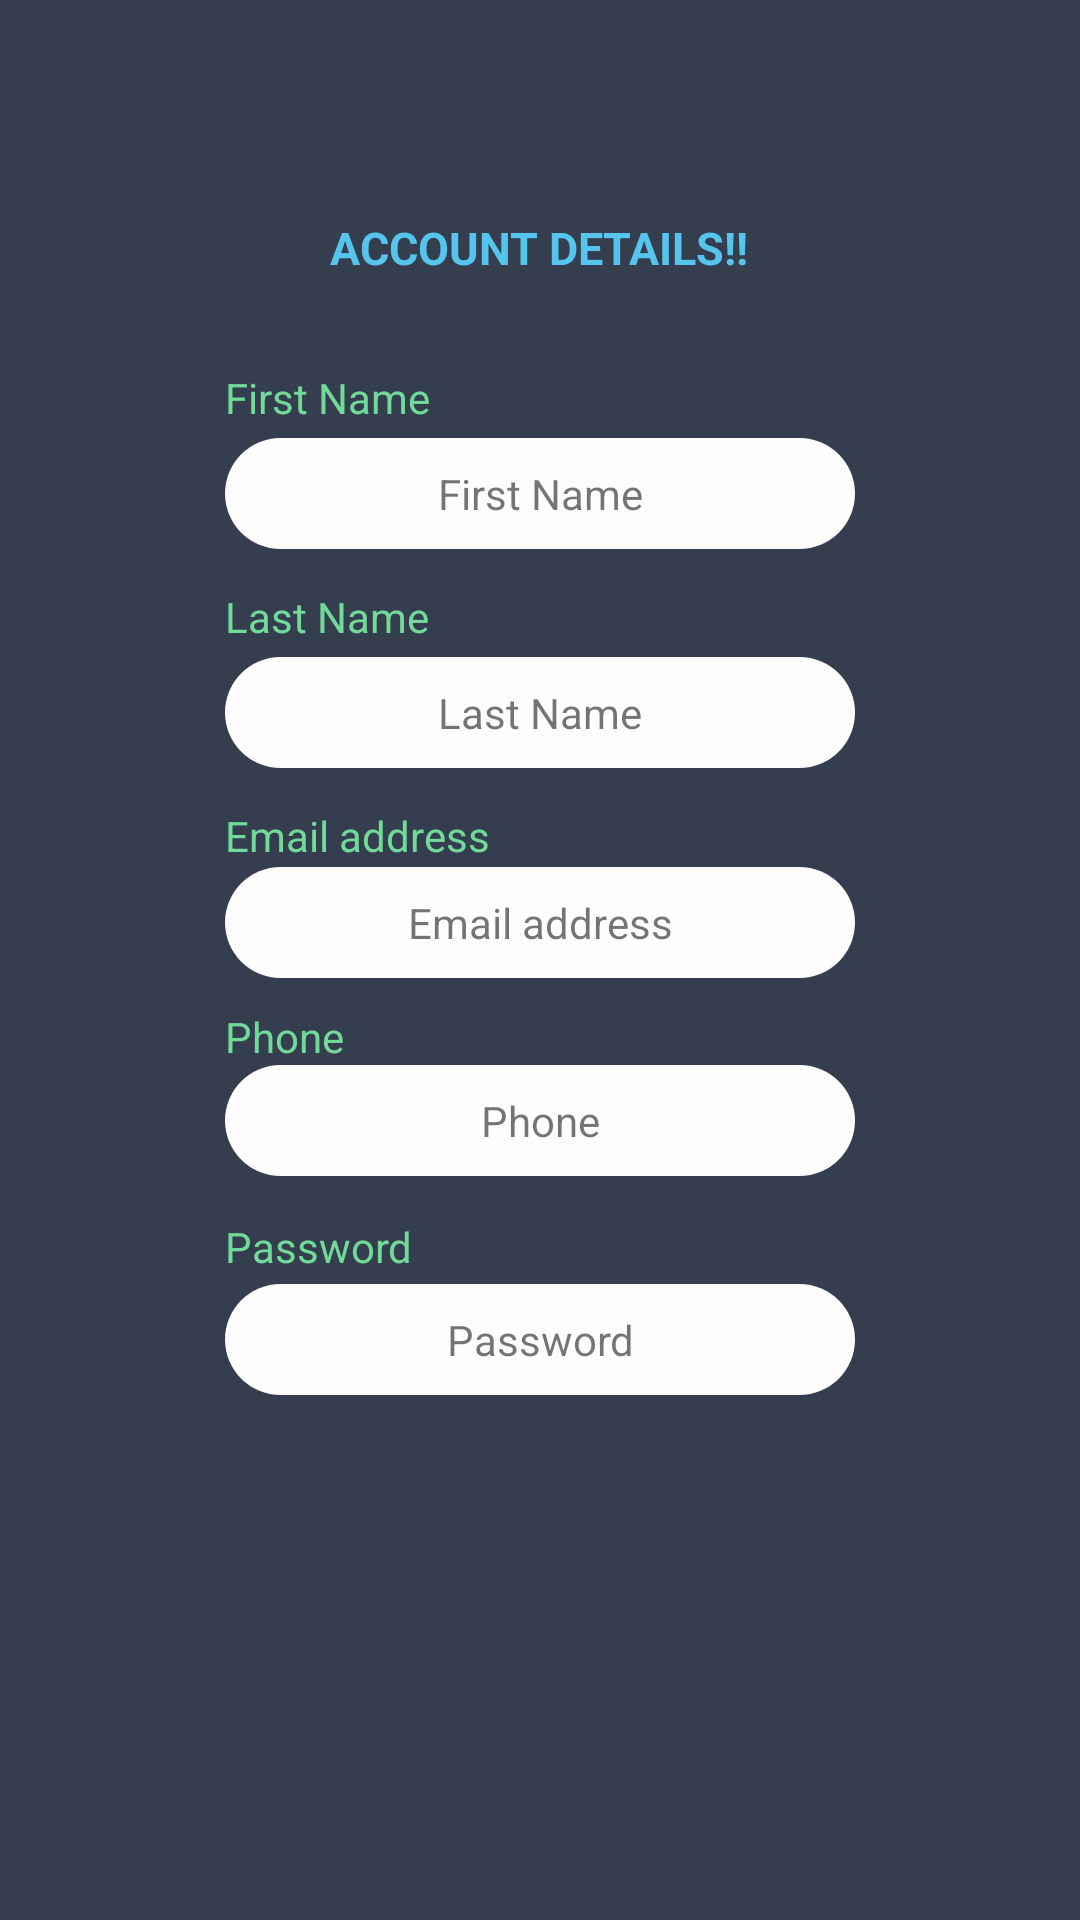

Android layout source for this screen:
<!-- AndroidManifest.xml: activity theme AppTheme -->
<!-- res/layout/activity_home.xml -->
<?xml version="1.0" encoding="utf-8"?>
<RelativeLayout xmlns:android="http://schemas.android.com/apk/res/android"
    xmlns:app="http://schemas.android.com/apk/res-auto"
    xmlns:tools="http://schemas.android.com/tools"
    android:layout_width="match_parent"
    android:layout_height="match_parent"
    android:background="@color/colorPrimaryDark"
    android:paddingBottom="@dimen/relativeLayout_paddingBottom"
    android:paddingLeft="@dimen/relativeLayout_paddingLeft"
    android:paddingRight="@dimen/relativeLayout_paddingRight"
    android:paddingTop="@dimen/relativeLayout_paddingTop">


    <TextView
        android:id="@+id/textView_Set_FirstName"
        android:layout_width="@dimen/layout_width"
        android:layout_height="@dimen/layout_height"
        android:layout_alignParentTop="true"
        android:layout_centerHorizontal="true"
        android:layout_marginTop="@dimen/layout_marginTop_FirstName"
        android:text="@string/txt_firstname_hint"
        android:background="@drawable/edittext_background"
        android:gravity="center"/>

    <TextView
        android:id="@+id/textView_Set_LastName"
        android:layout_width="@dimen/layout_width"
        android:layout_height="@dimen/layout_height"
        android:layout_alignEnd="@+id/textView_Set_Password"
        android:layout_alignRight="@+id/textView_Set_Password"
        android:layout_below="@+id/textView_Set_FirstName"
        android:layout_marginTop="@dimen/layout_marginTop_LastName"
        android:background="@drawable/edittext_background"
        android:gravity="center"
        android:text="@string/txt_lastname_hint" />

    <TextView
        android:id="@+id/textView_Set_Email"
        android:layout_width="@dimen/layout_width"
        android:layout_height="@dimen/layout_height"
        android:layout_below="@+id/textView_Set_LastName"
        android:layout_centerHorizontal="true"
        android:layout_marginTop="@dimen/layout_marginTop_Email"
        android:background="@drawable/edittext_background"
        android:gravity="center"
        android:text="@string/txt_emailaddress_hint" />

    <TextView
        android:id="@+id/textView_Set_Phone"
        android:layout_width="@dimen/layout_width"
        android:layout_height="@dimen/layout_height"
        android:layout_below="@+id/textView_Set_Email"
        android:layout_centerHorizontal="true"
        android:layout_marginTop="@dimen/layout_marginTop_Phone"
        android:background="@drawable/edittext_background"
        android:gravity="center"
        android:text="@string/txt_phone_hint" />

    <TextView
        android:id="@+id/textView_Set_Password"
        android:layout_width="@dimen/layout_width"
        android:layout_height="@dimen/layout_height"
        android:layout_below="@+id/textView_Set_Phone"
        android:layout_centerHorizontal="true"
        android:layout_marginTop="@dimen/layout_marginTop_Password"
        android:background="@drawable/edittext_background"
        android:gravity="center"
        android:text="@string/txt_password_hint" />

    <TextView
        android:id="@+id/textView_FirstName"
        android:layout_width="wrap_content"
        android:layout_height="wrap_content"
        android:layout_above="@+id/textView_Set_LastName"
        android:layout_alignEnd="@+id/textView_Set_FirstName"
        android:layout_alignLeft="@+id/textView_Set_FirstName"
        android:layout_alignRight="@+id/textView_Set_FirstName"
        android:layout_alignStart="@+id/textView_Set_FirstName"
        android:layout_marginBottom="@dimen/layout_margin_bottom_setTextView_FirstName"
        android:text="@string/txt_firstname_hint"
        android:textColor="@color/colorMaterialLight"/>

    <TextView
        android:id="@+id/textView_LastName"
        android:layout_width="wrap_content"
        android:layout_height="wrap_content"
        android:layout_marginTop="@dimen/layout_margin_top_setTextView"
        android:text="@string/txt_lastname_hint"
        android:layout_below="@+id/textView_Set_FirstName"
        android:layout_alignLeft="@+id/textView_Set_LastName"
        android:layout_alignStart="@+id/textView_Set_LastName"
        android:layout_alignRight="@+id/textView_Set_LastName"
        android:layout_alignEnd="@+id/textView_Set_LastName"
        android:textColor="@color/colorMaterialLight"/>

    <TextView
        android:id="@+id/textView_Email"
        android:layout_width="wrap_content"
        android:layout_height="wrap_content"
        android:layout_alignEnd="@+id/textView_Set_Email"
        android:layout_alignLeft="@+id/textView_Set_Email"
        android:layout_alignRight="@+id/textView_Set_Email"
        android:layout_alignStart="@+id/textView_Set_Email"
        android:layout_below="@+id/textView_Set_LastName"
        android:layout_marginTop="@dimen/layout_margin_top_setTextView"
        android:text="@string/txt_emailaddress_hint"
        android:textColor="@color/colorMaterialLight"/>

    <TextView
        android:id="@+id/textView_Phone"
        android:layout_width="wrap_content"
        android:layout_height="wrap_content"
        android:text="@string/txt_phone_hint"
        android:layout_below="@+id/textView_Set_Email"
        android:layout_marginTop="@dimen/layout_margin_top_setTextView_Phone"
        android:layout_alignLeft="@+id/textView_Set_Phone"
        android:layout_alignStart="@+id/textView_Set_Phone"
        android:layout_alignRight="@+id/textView_Set_Phone"
        android:layout_alignEnd="@+id/textView_Set_Phone"
        android:textColor="@color/colorMaterialLight"/>

    <TextView
        android:id="@+id/textView_Password"
        android:layout_width="wrap_content"
        android:layout_height="wrap_content"
        android:layout_marginTop="@dimen/layout_margin_top_setTextView_Password"
        android:text="@string/txt_password_hint"
        android:layout_below="@+id/textView_Set_Phone"
        android:layout_alignLeft="@+id/textView_Set_Password"
        android:layout_alignStart="@+id/textView_Set_Password"
        android:layout_alignRight="@+id/textView_Set_Password"
        android:layout_alignEnd="@+id/textView_Set_Password"
        android:textColor="@color/colorMaterialLight"/>

    <TextView
        android:id="@+id/textView_Account"
        android:layout_width="wrap_content"
        android:layout_height="wrap_content"
        android:layout_alignParentTop="true"
        android:layout_centerHorizontal="true"
        android:text="@string/txt_account_details"
        android:textColor="@color/colorLight"
        android:textSize="@dimen/txt_size_account_details"
        android:textAllCaps="true"
        android:textStyle="bold"
        android:elegantTextHeight="true"/>
</RelativeLayout>
<!-- resources referenced by this layout -->
<resources>
  <color name="colorLight">#56C5ED</color>
  <color name="colorMaterialLight">#71DA98</color>
  <color name="colorPrimaryDark">#353E4F</color>
  <dimen name="layout_height">37dp</dimen>
  <dimen name="layout_marginTop_Email">33dp</dimen>
  <dimen name="layout_marginTop_FirstName">76dp</dimen>
  <dimen name="layout_marginTop_LastName">36dp</dimen>
  <dimen name="layout_marginTop_Password">36dp</dimen>
  <dimen name="layout_marginTop_Phone">29dp</dimen>
  <dimen name="layout_margin_bottom_setTextView_FirstName">41dp</dimen>
  <dimen name="layout_margin_top_setTextView">13dp</dimen>
  <dimen name="layout_margin_top_setTextView_Password">14dp</dimen>
  <dimen name="layout_margin_top_setTextView_Phone">10dp</dimen>
  <dimen name="layout_width">210dp</dimen>
  <dimen name="relativeLayout_paddingBottom">70dp</dimen>
  <dimen name="relativeLayout_paddingLeft">64dp</dimen>
  <dimen name="relativeLayout_paddingRight">64dp</dimen>
  <dimen name="relativeLayout_paddingTop">70dp</dimen>
  <dimen name="txt_size_account_details">15sp</dimen>
  <!-- drawable edittext_background (drawable) -->
  <?xml version="1.0" encoding="utf-8"?>
  <selector xmlns:android="http://schemas.android.com/apk/res/android">
      <item>
          <shape android:shape="rectangle">
              <corners android:radius="50dp"/>
                  <solid android:color="#FDFDFE"/>
                  <size android:height="35dp"/>
          </shape>
      </item>
  </selector>
  <string name="txt_account_details">Account Details!!</string>
  <string name="txt_emailaddress_hint">Email address</string>
  <string name="txt_firstname_hint">First Name</string>
  <string name="txt_lastname_hint">Last Name</string>
  <string name="txt_password_hint">Password</string>
  <string name="txt_phone_hint">Phone</string>
  <style name="AppTheme" parent="Theme.AppCompat.Light.NoActionBar">
          
          <item name="colorPrimary">@color/colorPrimary</item>
          <item name="colorPrimaryDark">@color/colorPrimaryDark</item>
          <item name="colorAccent">@color/colorAccent</item>
      </style>
  <color name="colorPrimary">#3F51B5</color>
  <color name="colorAccent">#FF4081</color>
</resources>
